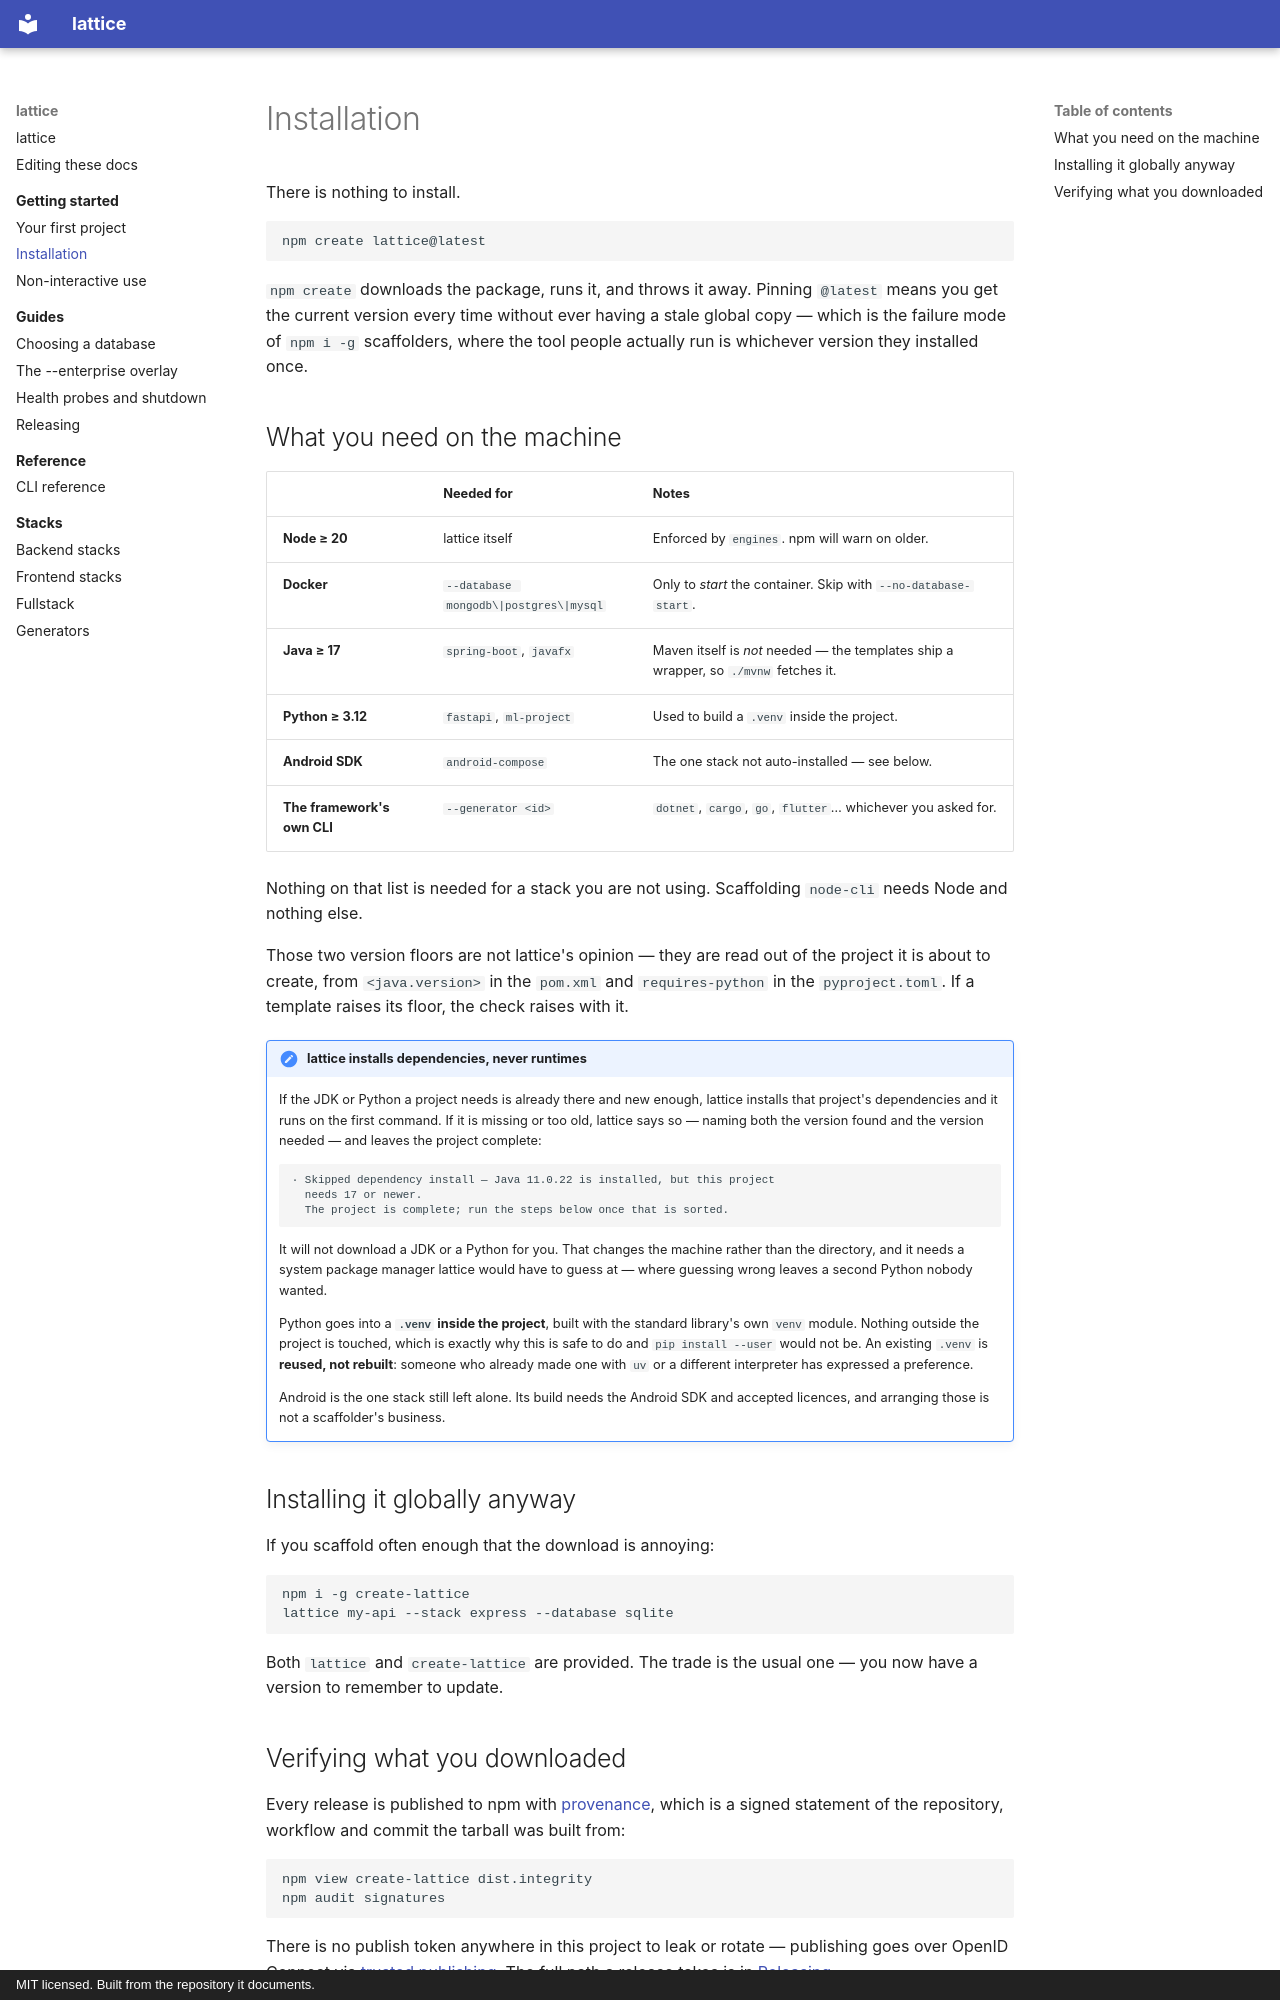

repository: Wolfi-OwO/lattice · page: getting-started/installation/index.html · generator: mkdocs · copyright: MIT licensed. Built from the repository it documents.

# Installation

There is nothing to install.

```bash
npm create lattice@latest
```

`npm create` downloads the package, runs it, and throws it away. Pinning
`@latest` means you get the current version every time without ever having a
stale global copy — which is the failure mode of `npm i -g` scaffolders, where
the tool people actually run is whichever version they installed once.

## What you need on the machine

| | Needed for | Notes |
| --- | --- | --- |
| **Node ≥ 20** | lattice itself | Enforced by `engines`. npm will warn on older. |
| **Docker** | `--database mongodb\|postgres\|mysql` | Only to *start* the container. Skip with `--no-database-start`. |
| **Java ≥ 17** | `spring-boot`, `javafx` | Maven itself is *not* needed — the templates ship a wrapper, so `./mvnw` fetches it. |
| **Python ≥ 3.12** | `fastapi`, `ml-project` | Used to build a `.venv` inside the project. |
| **Android SDK** | `android-compose` | The one stack not auto-installed — see below. |
| **The framework's own CLI** | `--generator <id>` | `dotnet`, `cargo`, `go`, `flutter`… whichever you asked for. |

Nothing on that list is needed for a stack you are not using. Scaffolding
`node-cli` needs Node and nothing else.

Those two version floors are not lattice's opinion — they are read out of the
project it is about to create, from `<java.version>` in the `pom.xml` and
`requires-python` in the `pyproject.toml`. If a template raises its floor, the
check raises with it.

!!! note "lattice installs dependencies, never runtimes"

    If the JDK or Python a project needs is already there and new enough, lattice
    installs that project's dependencies and it runs on the first command. If it
    is missing or too old, lattice says so — naming both the version found and
    the version needed — and leaves the project complete:

    ```
    · Skipped dependency install — Java 11.0.22 is installed, but this project
      needs 17 or newer.
      The project is complete; run the steps below once that is sorted.
    ```

    It will not download a JDK or a Python for you. That changes the machine
    rather than the directory, and it needs a system package manager lattice
    would have to guess at — where guessing wrong leaves a second Python nobody
    wanted.

    Python goes into a **`.venv` inside the project**, built with the standard
    library's own `venv` module. Nothing outside the project is touched, which is
    exactly why this is safe to do and `pip install --user` would not be. An
    existing `.venv` is **reused, not rebuilt**: someone who already made one with
    `uv` or a different interpreter has expressed a preference.

    Android is the one stack still left alone. Its build needs the Android SDK
    and accepted licences, and arranging those is not a scaffolder's business.

## Installing it globally anyway

If you scaffold often enough that the download is annoying:

```bash
npm i -g create-lattice
lattice my-api --stack express --database sqlite
```

Both `lattice` and `create-lattice` are provided. The trade is the usual one —
you now have a version to remember to update.
